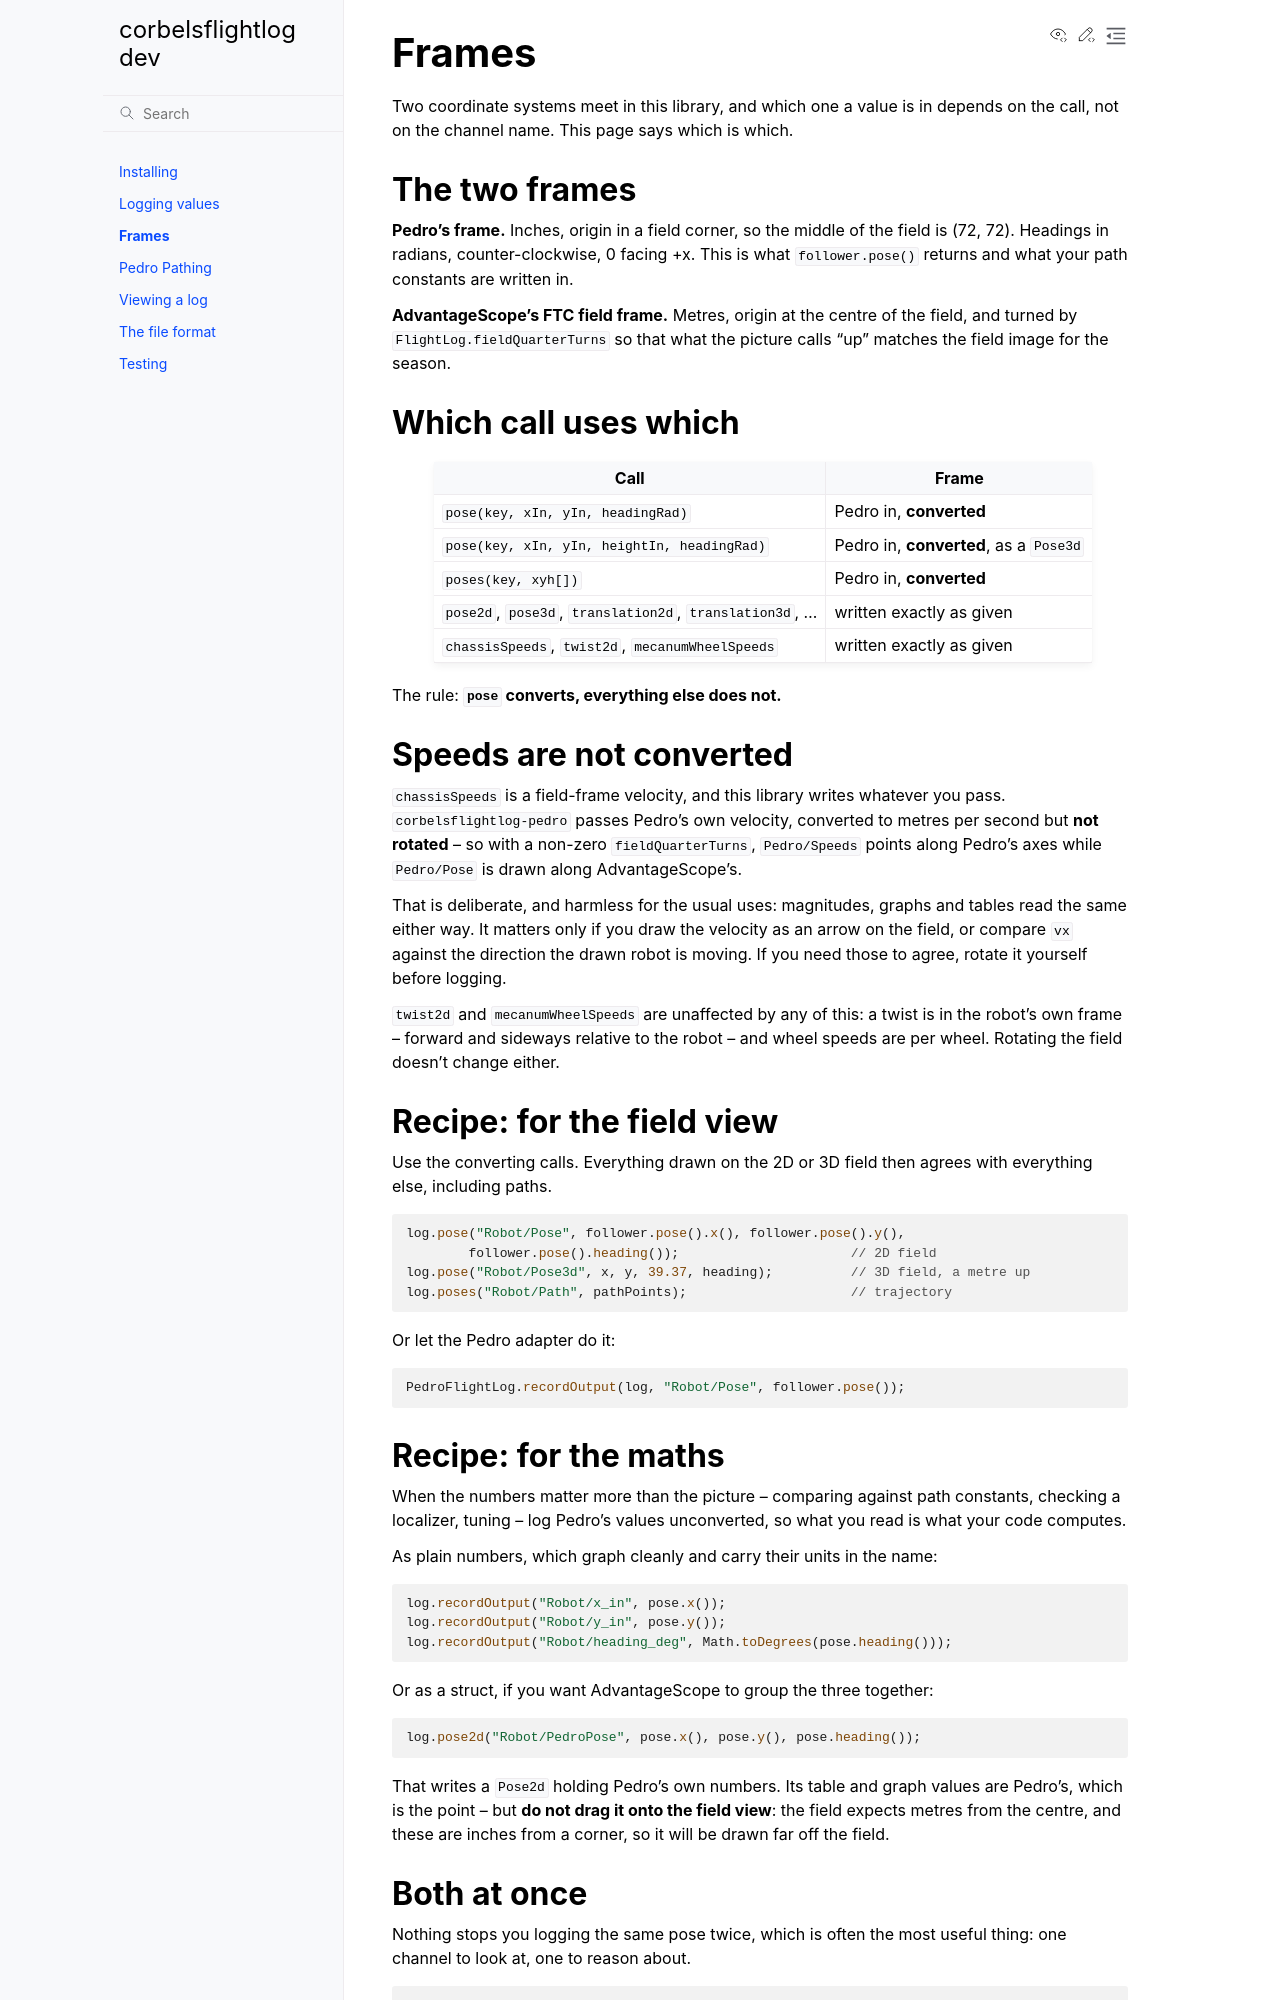

repository: MikeStitt/corbelsflightlog · page: dev/frames.html · generator: sphinx

# Frames

Two coordinate systems meet in this library, and which one a value is in
depends on the call, not on the channel name. This page says which is which.

## The two frames

**Pedro's frame.** Inches, origin in a field corner, so the middle of the field
is (72, 72). Headings in radians, counter-clockwise, 0 facing +x. This is what
`follower.pose()` returns and what your path constants are written in.

**AdvantageScope's FTC field frame.** Metres, origin at the centre of the field,
and turned by `FlightLog.fieldQuarterTurns` so that what the picture calls "up"
matches the field image for the season.

## Which call uses which

| Call | Frame |
|---|---|
| `pose(key, xIn, yIn, headingRad)` | Pedro in, **converted** |
| `pose(key, xIn, yIn, heightIn, headingRad)` | Pedro in, **converted**, as a `Pose3d` |
| `poses(key, xyh[])` | Pedro in, **converted** |
| `pose2d`, `pose3d`, `translation2d`, `translation3d`, … | written exactly as given |
| `chassisSpeeds`, `twist2d`, `mecanumWheelSpeeds` | written exactly as given |

The rule: **`pose` converts, everything else does not.**

## Speeds are not converted

`chassisSpeeds` is a field-frame velocity, and this library writes whatever you
pass. `corbelsflightlog-pedro` passes Pedro's own velocity, converted to metres
per second but **not rotated** -- so with a non-zero `fieldQuarterTurns`,
`Pedro/Speeds` points along Pedro's axes while `Pedro/Pose` is drawn along
AdvantageScope's.

That is deliberate, and harmless for the usual uses: magnitudes, graphs and
tables read the same either way. It matters only if you draw the velocity as an
arrow on the field, or compare `vx` against the direction the drawn robot is
moving. If you need those to agree, rotate it yourself before logging.

`twist2d` and `mecanumWheelSpeeds` are unaffected by any of this: a twist is in
the robot's own frame -- forward and sideways relative to the robot -- and wheel
speeds are per wheel. Rotating the field doesn't change either.

## Recipe: for the field view

Use the converting calls. Everything drawn on the 2D or 3D field then agrees
with everything else, including paths.

```java
log.pose("Robot/Pose", follower.pose().x(), follower.pose().y(),
        follower.pose().heading());                      // 2D field
log.pose("Robot/Pose3d", x, y, 39.37, heading);          // 3D field, a metre up
log.poses("Robot/Path", pathPoints);                     // trajectory
```

Or let the Pedro adapter do it:

```java
PedroFlightLog.recordOutput(log, "Robot/Pose", follower.pose());
```
